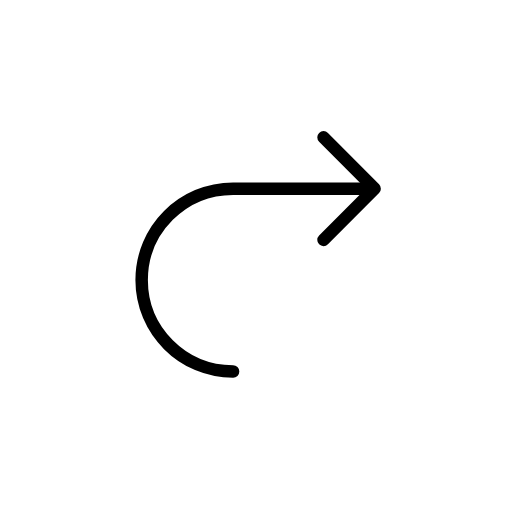
t = 0.00 s
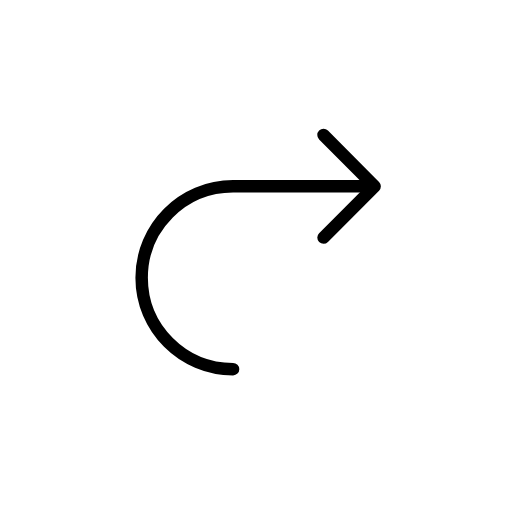
t = 0.48 s
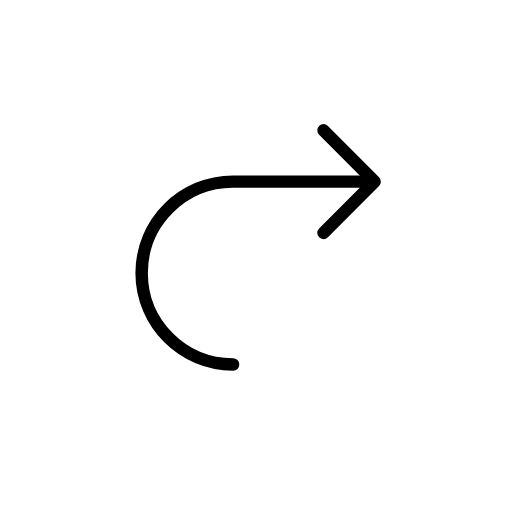
t = 1.43 s
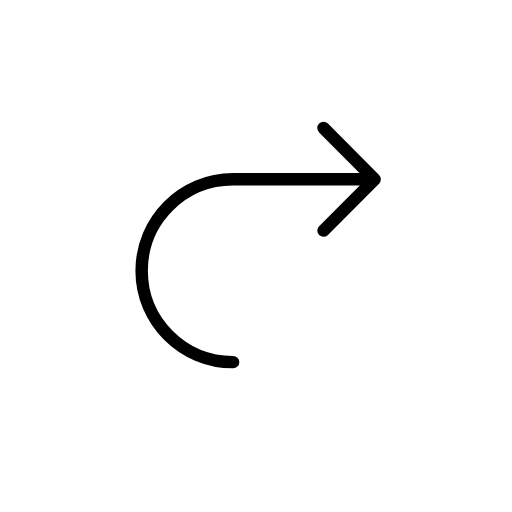
t = 1.90 s
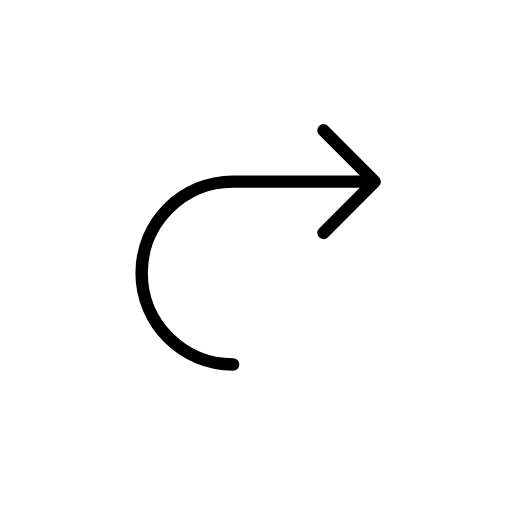
t = 2.38 s
t = 3.33 s: frame unchanged from t = 0.48 s, image omitted

The animated SVG that drew these frames (rendered in a browser with its animation timeline set to each time). Animation: 1 SMIL element (animateTransform=1); one cycle of 3.80 s, repeats indefinitely.

<?xml version='1.0' encoding='utf-8'?>
<svg xmlns="http://www.w3.org/2000/svg" id="emoji" viewBox="-5 -5 82 82" width="200" height="200" role="img">
  <title>OpenMoji: forward</title><g><g id="color" />
  <g id="hair" />
  <g id="skin" />
  <g id="skin-shadow" />
  <g id="line">
    <polyline fill="none" stroke="#000000" stroke-linecap="round" stroke-linejoin="round" stroke-miterlimit="10" stroke-width="2" points="46.8146,33.4278 55,25.2139 46.8146,17" />
    <path fill="none" stroke="#000000" stroke-linecap="round" stroke-linejoin="round" stroke-miterlimit="10" stroke-width="2" d="M32.3288,54.4975c-8.0865,0-14.6418-6.5554-14.6418-14.6418s6.5554-14.6418,14.6418-14.6418h21.7298" />
  </g>
<animateTransform attributeName="transform" type="translate" values="0 0;0 -1.5;0 0" dur="3.8s" repeatCount="indefinite" /></g></svg>
